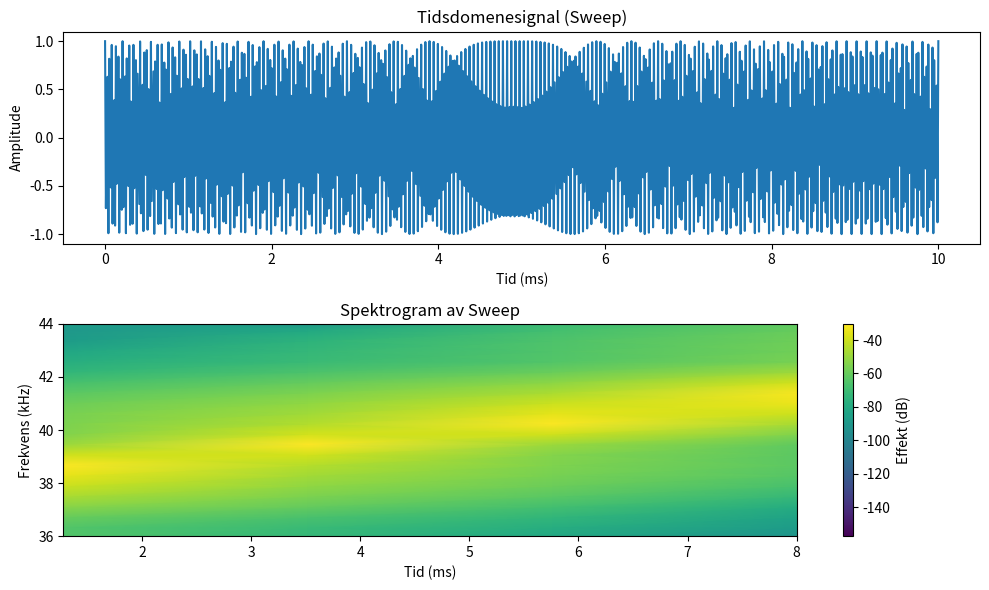

This figure's Python source:
import numpy as np
import matplotlib.pyplot as plt
from scipy.signal import chirp, spectrogram

fs = 100e3  # Samplingsfrekvens (100 kHz)
T = 0.01  # Pulslengde (10 ms)
f0, f1 = 38e3, 42e3  # Sweep fra 38 kHz til 42 kHz

# Generer sweep
t = np.linspace(0, T, int(fs * T))
sweep = chirp(t, f0=f0, f1=f1, t1=T, method='linear')

# **Plott både tidsdomenet og spektrogram**
fig, axs = plt.subplots(2, 1, figsize=(10, 6))

# Plot 1: Vanlig tidsdomenesignal
axs[0].plot(t * 1000, sweep)  # Konverter tid til ms for bedre lesbarhet
axs[0].set_xlabel("Tid (ms)")
axs[0].set_ylabel("Amplitude")
axs[0].set_title("Tidsdomenesignal (Sweep)")

# Plot 2: Spektrogram
f, t_spec, Sxx = spectrogram(sweep, fs)
axs[1].pcolormesh(t_spec * 1000, f / 1000, 10 * np.log10(Sxx), shading='gouraud')
axs[1].set_xlabel("Tid (ms)")
axs[1].set_ylabel("Frekvens (kHz)")
axs[1].set_title("Spektrogram av Sweep")
axs[1].set_ylim(f0 / 1000 - 2, f1 / 1000 + 2)  # Zoom inn på sweepområdet
plt.colorbar(axs[1].collections[0], ax=axs[1], label="Effekt (dB)")

plt.tight_layout()
# plt.plot(t, sweep)
plt.show()